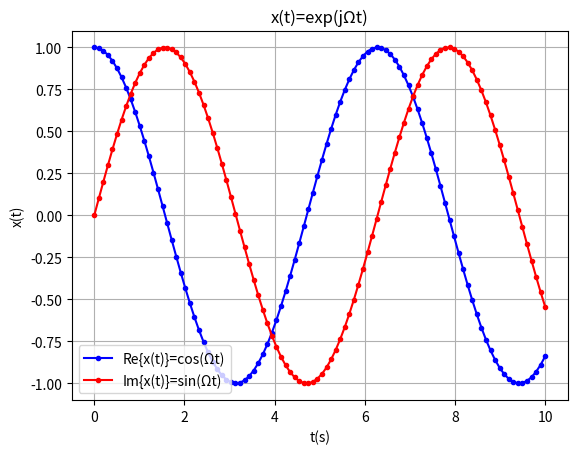

The matplotlib source for this figure:
# Complex exponential signal
import numpy as np
import matplotlib.pyplot as plt

omega = 1
t = np.linspace(0, 10, num=100)

x = np.exp(1j * omega * t)

plt.plot(t, x.real, 'b.-', t, x.imag, 'r.-')
plt.xlabel('t(s)')
plt.ylabel('x(t)')
plt.title('x(t)=exp(jΩt)')
plt.legend(['Re{x(t)}=cos(Ωt)', 'Im{x(t)}=sin(Ωt)'])
plt.grid(True)

plt.savefig("plot.png")
